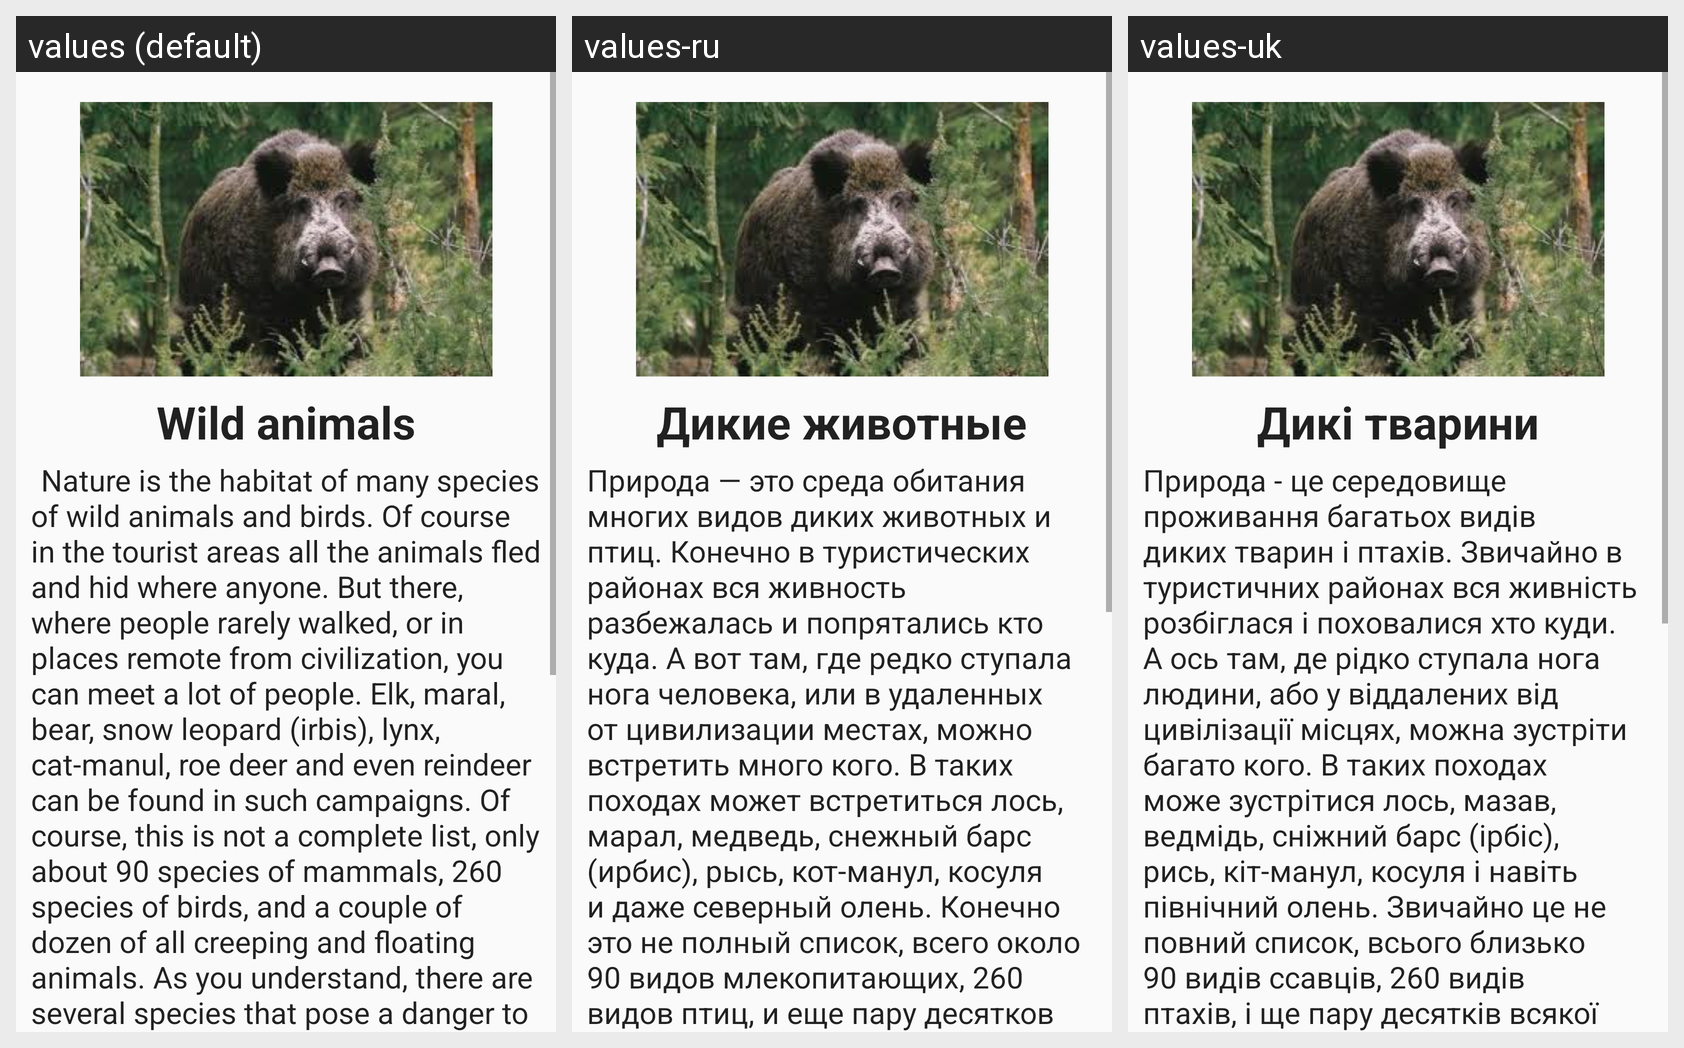

Here is an Android app screen in its default locale and in the app's own translations. Write out the translated-string differences for the strings that appear on this screen.
Android screen res/layout/fragment_sixth_book.xml rendered under 3 locales, left to right: values (default), values-ru, values-uk. Device: Nexus 5 (rendered at 1080×1920; each locale shown at half size, 540×960, under a caption strip naming it); theme AppTheme.
Strings drawn on this screen, with the default value and each locale's value (text and hints the layout hard-codes, and strings that could not be matched under every locale, appear in the picture but are not listed):

title6
  values: Wild animals
  values-ru: Дикие животные
  values-uk: Дикі тварини

text6
  values: 	Nature is the habitat of many species of wild animals and birds. Of course in the tourist areas all the animals fled and hid where anyone. But there, where people rarely walked, or in places remote from civilization, you can meet a lot of people. Elk, maral, bear, snow leopard (irbis), lynx, cat-manul, roe deer and even reindeer can be found in such campaigns. Of course, this is not a complete …[clipped]
  values-ru: Природа — это среда обитания многих видов диких животных и птиц. Конечно в туристических районах вся живность разбежалась и попрятались кто куда. А вот там, где редко ступала нога человека, или в удаленных от цивилизации местах, можно встретить много кого. В таких походах может встретиться лось, марал, медведь, снежный барс (ирбис), рысь, кот-манул, косуля и даже северный олень. Конечно это не …[clipped]
  values-uk: Природа - це середовище проживання багатьох видів диких тварин і птахів. Звичайно в туристичних районах вся живність розбіглася і поховалися хто куди. А ось там, де рідко ступала нога людини, або у віддалених від цивілізації місцях, можна зустріти багато кого. В таких походах може зустрітися лось, мазав, ведмідь, сніжний барс (ірбіс), рись, кіт-манул, косуля і навіть північний олень. Звичайно це …[clipped]
